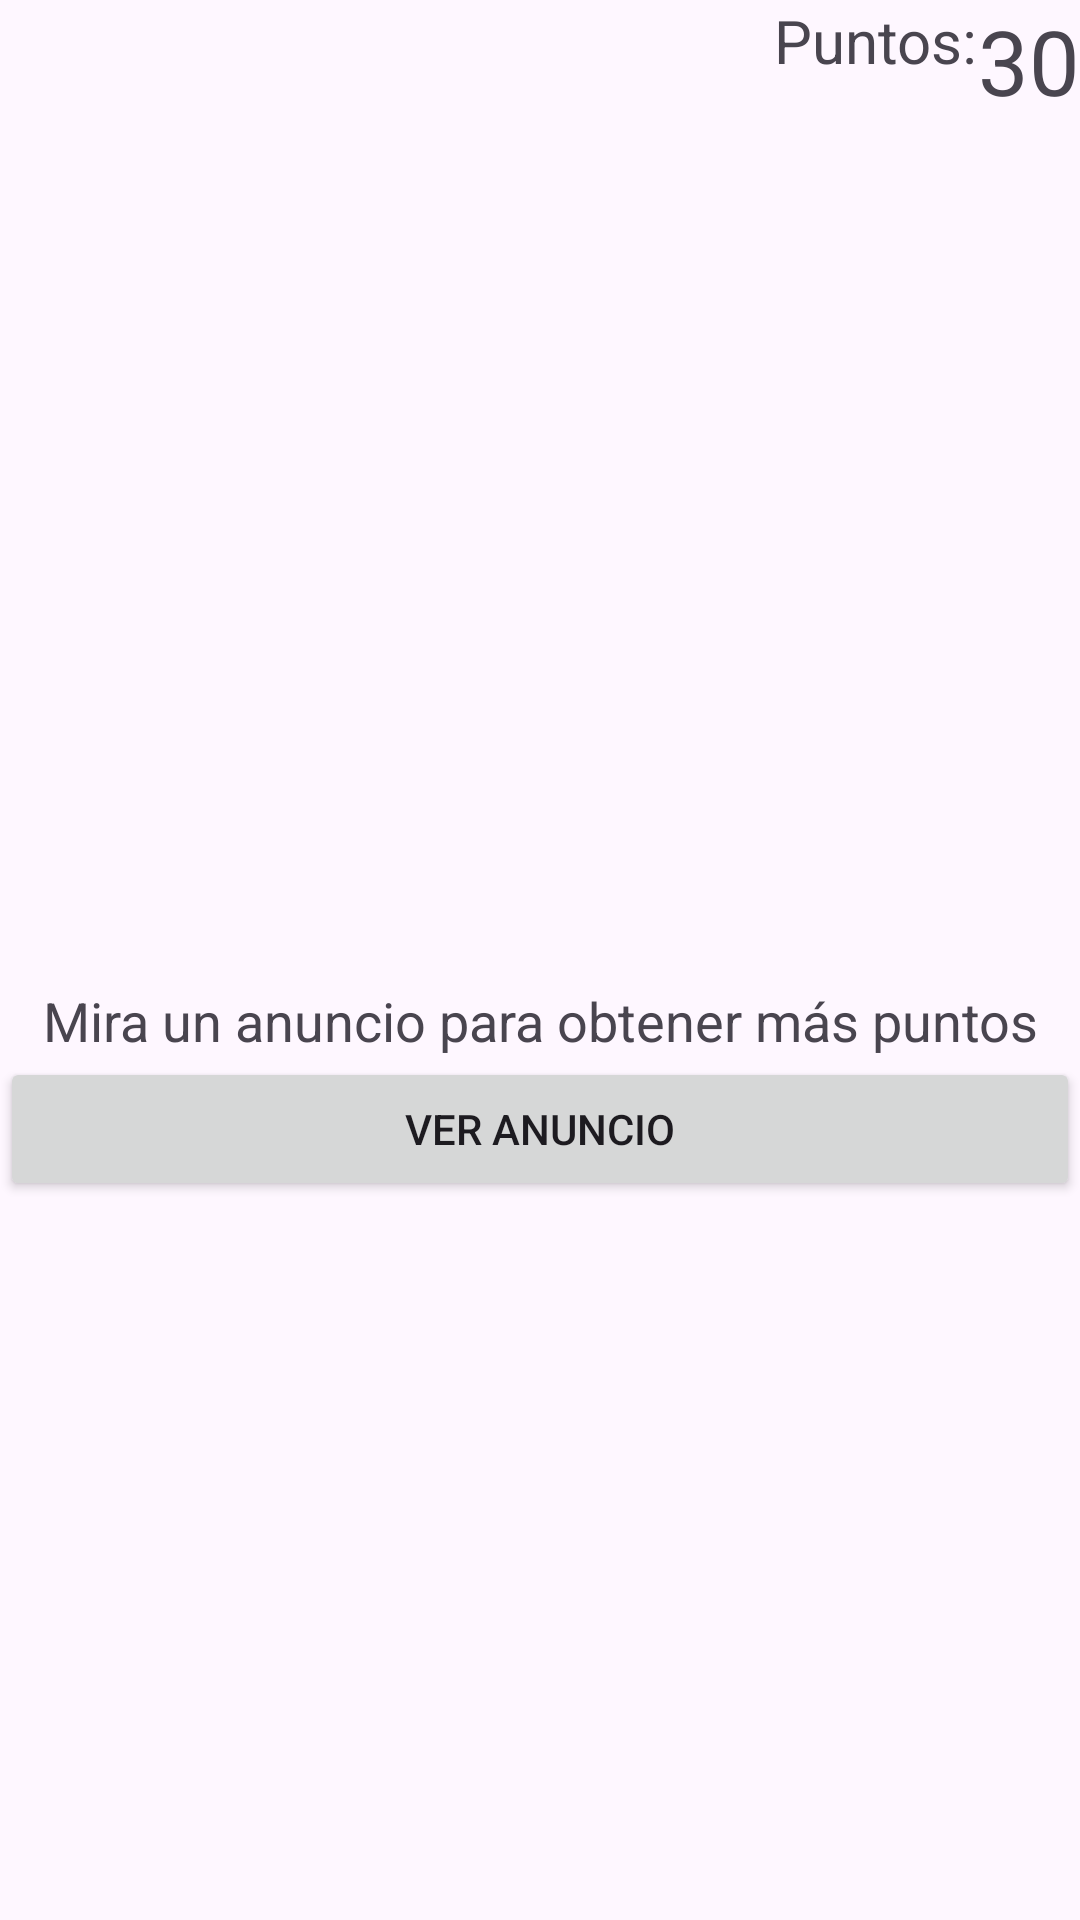

This screen was rendered from an Android layout file. Write that file and the resources it references.
<!-- AndroidManifest.xml: application theme Theme.BannerEInterstitial -->
<!-- res/layout/activity_recompensado.xml -->
<?xml version="1.0" encoding="utf-8"?>
<androidx.constraintlayout.widget.ConstraintLayout
    xmlns:android="http://schemas.android.com/apk/res/android"
    xmlns:app="http://schemas.android.com/apk/res-auto"
    xmlns:tools="http://schemas.android.com/tools"
    android:layout_width="match_parent"
    android:layout_height="match_parent"
    tools:context=".RecompensadoActivity">

    <TextView
        android:id="@+id/tvTPuntos"
        android:layout_width="wrap_content"
        android:layout_height="wrap_content"
        app:layout_constraintEnd_toStartOf="@+id/tvNPuntos"
        app:layout_constraintTop_toTopOf="parent"
        android:textSize="20sp"
        android:text="Puntos:"/>

    <TextView
        android:id="@+id/tvNPuntos"
        android:layout_width="wrap_content"
        android:layout_height="wrap_content"
        app:layout_constraintEnd_toEndOf="parent"
        app:layout_constraintTop_toTopOf="parent"
        android:textSize="30sp"
        android:text="30"/>

    <TextView
        android:id="@+id/text"
        android:layout_width="0dp"
        android:layout_height="wrap_content"
        android:gravity="center"
        android:text="Mira un anuncio para obtener más puntos"
        android:textSize="18sp"
        app:layout_constraintBottom_toBottomOf="parent"
        app:layout_constraintEnd_toEndOf="parent"
        app:layout_constraintStart_toStartOf="parent"
        app:layout_constraintTop_toBottomOf="@+id/tvNPuntos" />

    <Button
        android:id="@+id/button"
        android:layout_width="0dp"
        android:layout_height="wrap_content"
        android:text="Ver anuncio"
        app:layout_constraintEnd_toEndOf="parent"
        app:layout_constraintStart_toStartOf="parent"
        app:layout_constraintTop_toBottomOf="@+id/text" />

</androidx.constraintlayout.widget.ConstraintLayout>
<!-- resources referenced by this layout -->
<resources>
  <style name="Theme.BannerEInterstitial" parent="Base.Theme.BannerEInterstitial" />
  <style name="Base.Theme.BannerEInterstitial" parent="Theme.Material3.DayNight.NoActionBar">
          
          
      </style>
</resources>
